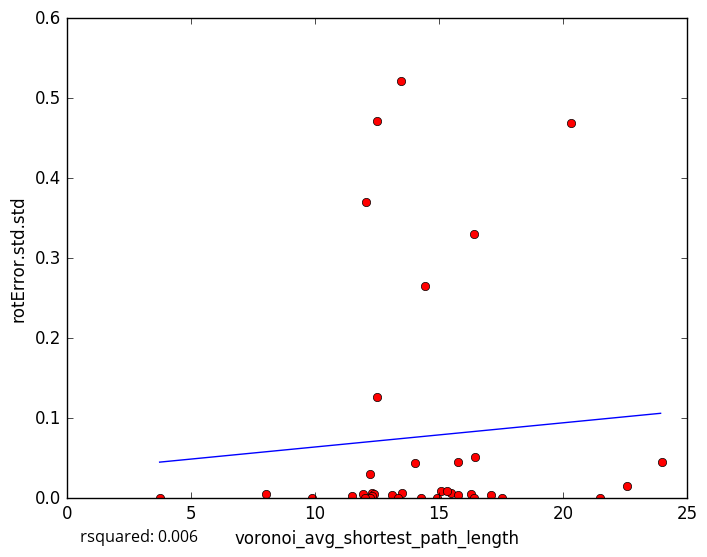

Data behind this chart, as committed beside it:
voronoi_avg_shortest_path_length, rotError.std.std
17.11, 0.004158
13.1, 0.003543
15.47, 0.006556
11.93, 0.00519
13.53, 0.006605
13.35, 0.0
16.29, 0.005638
8.041, 0.005141
12.5, 0.4711
13.49, 0.521
14.92, 0.0
15.77, 0.004613
21.5, 0.0
12.31, 0.006787
3.74, 0.000102
11.51, 0.002803
12.21, 0.02975
16.42, 0.0
12.38, 0.004725
14.28, 0.0
12.32, 0.003115
15.1, 0.009555
15.78, 0.04522
14.42, 0.2652
12.21, 0.0
12.04, 0.3704
14.02, 0.04409
24.01, 0.04493
16.43, 0.3297
22.6, 0.01577
12.03, 0.0
16.45, 0.05206
20.33, 0.4685
9.901, 0.0
12.51, 0.1268
17.55, 0.0
15.32, 0.008889
5-Fold RMSE:, 0.1895, 0.0938, 0.1646, 0.216, 0.216
Average 5-Fold RMSE:, 0.1513
5-Fold rsquared:, -0.9207, -0.07795, -702.6, -13.6, -13.6
Average 5-Fold rsquared:, -201
